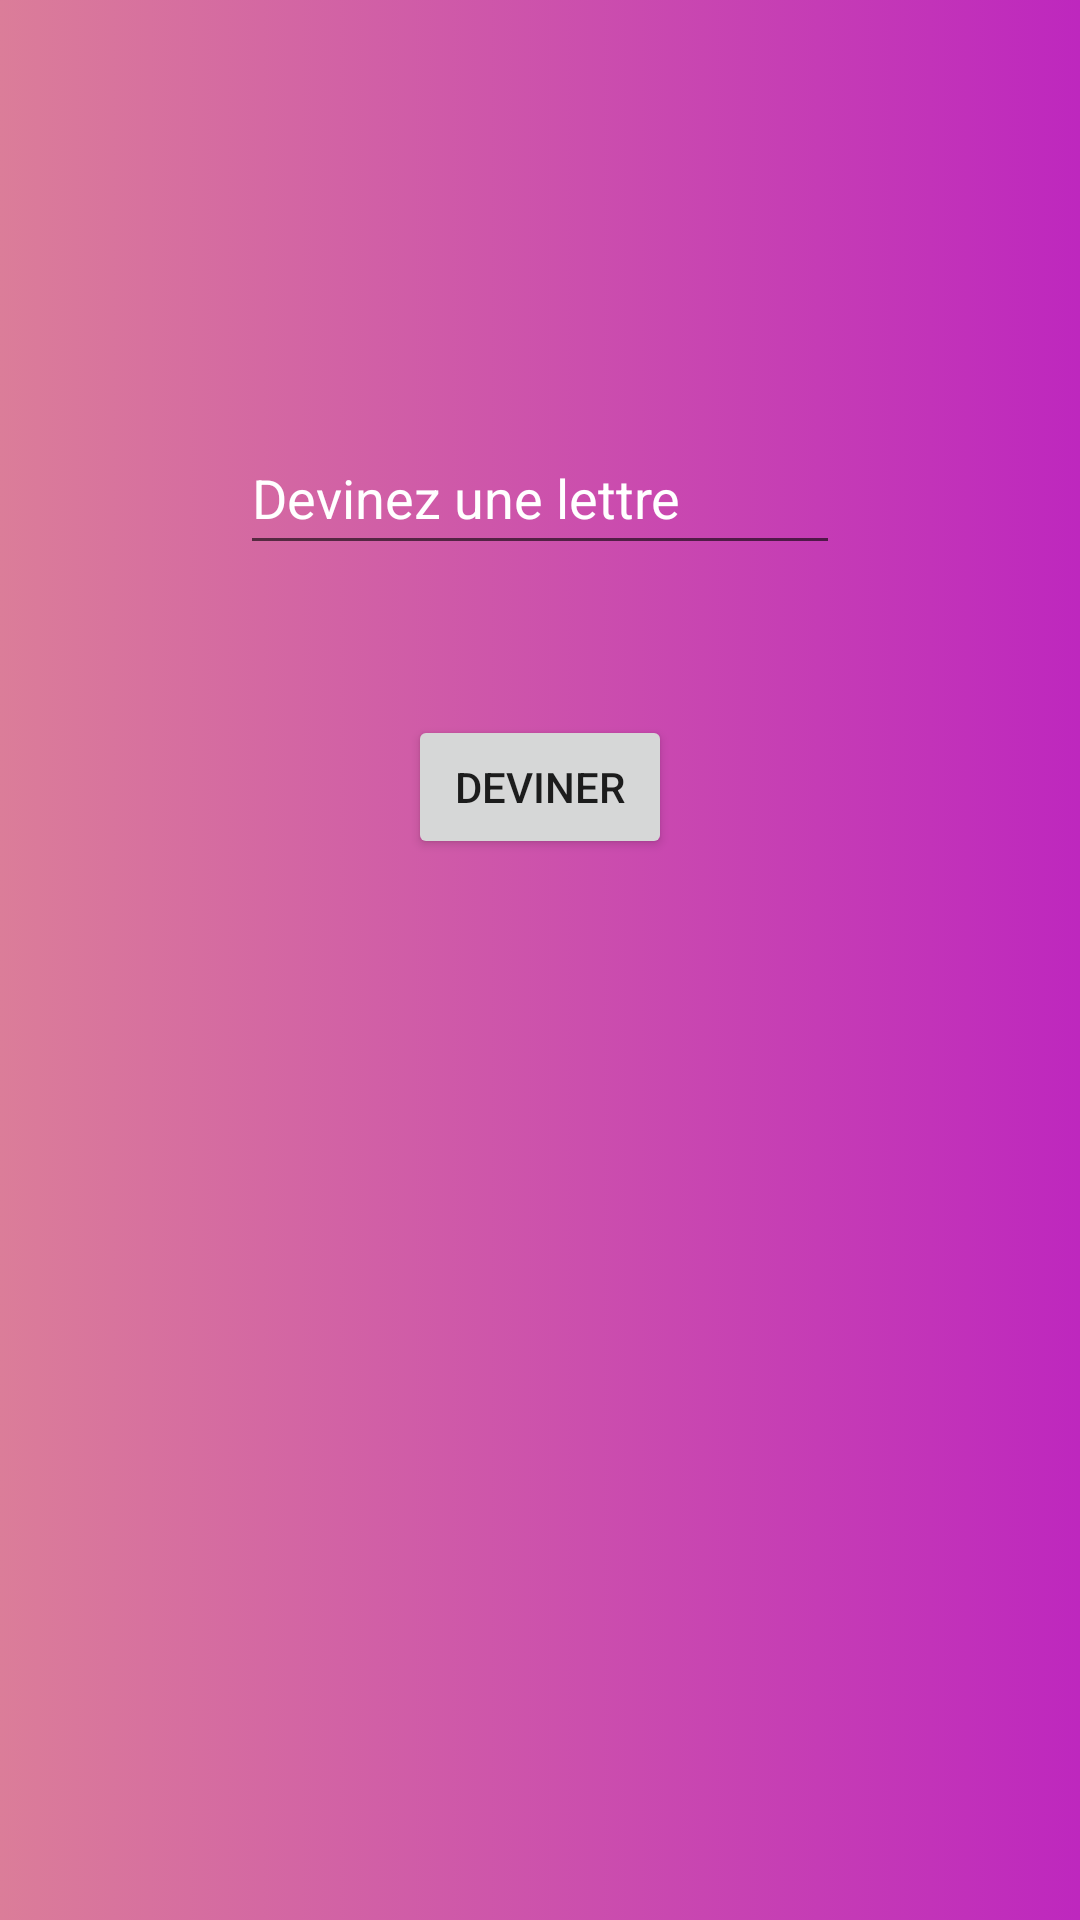

Layout XML and referenced resources for this Android screen:
<!-- AndroidManifest.xml: application theme Theme.Deviner -->
<!-- res/layout/dev_mots.xml -->
<?xml version="1.0" encoding="utf-8"?>
<RelativeLayout xmlns:android="http://schemas.android.com/apk/res/android"
    android:layout_width="match_parent"
    android:layout_height="match_parent"
    android:background="@drawable/cllr">

    <TextView
        android:id="@+id/tvDisplayWord"
        android:layout_width="wrap_content"
        android:layout_height="wrap_content"
        android:textSize="30sp"
        android:textStyle="bold"
        android:textColor="@color/white"
        android:layout_centerHorizontal="true"
        android:layout_marginTop="50dp"/>

    <EditText
        android:textColorHint="@color/white"
        android:id="@+id/etLetterGuess"
        android:layout_width="200dp"
        android:layout_height="wrap_content"
        android:layout_below="@id/tvDisplayWord"
        android:layout_centerHorizontal="true"
        android:layout_marginTop="50dp"
        android:hint="Devinez une lettre"
        android:inputType="text"
        android:minHeight="48dp" />

    <Button
        android:id="@+id/btnGuess"
        android:layout_width="wrap_content"
        android:layout_height="wrap_content"
        android:text="Deviner"
        android:layout_below="@id/etLetterGuess"
        android:layout_centerHorizontal="true"
        android:layout_marginTop="50dp"/>

</RelativeLayout>
<!-- resources referenced by this layout -->
<resources>
  <color name="white">#FFFFFFFF</color>
  <!-- drawable cllr (drawable) -->
  <?xml version="1.0" encoding="utf-8"?>
  <selector xmlns:android="http://schemas.android.com/apk/res/android">
      <item>
          <shape android:shape="rectangle">
              <gradient android:startColor="#db7d99" android:endColor="#be27be"></gradient>
          </shape>
      </item>
  </selector>
  <style name="Theme.Deviner" parent="Theme.MaterialComponents.DayNight.NoActionBar">
          
          <item name="colorPrimary">@color/purple_500</item>
          <item name="colorPrimaryVariant">@color/purple_700</item>
          <item name="colorOnPrimary">@color/white</item>
          
          <item name="colorSecondary">@color/teal_200</item>
          <item name="colorSecondaryVariant">@color/teal_700</item>
          <item name="colorOnSecondary">@color/black</item>
          
          <item name="android:statusBarColor">?attr/colorPrimaryVariant</item>
          
      </style>
  <color name="purple_500">#FF6200EE</color>
  <color name="purple_700">#FF3700B3</color>
  <color name="teal_200">#FF03DAC5</color>
  <color name="teal_700">#FF018786</color>
  <color name="black">#FF000000</color>
</resources>
